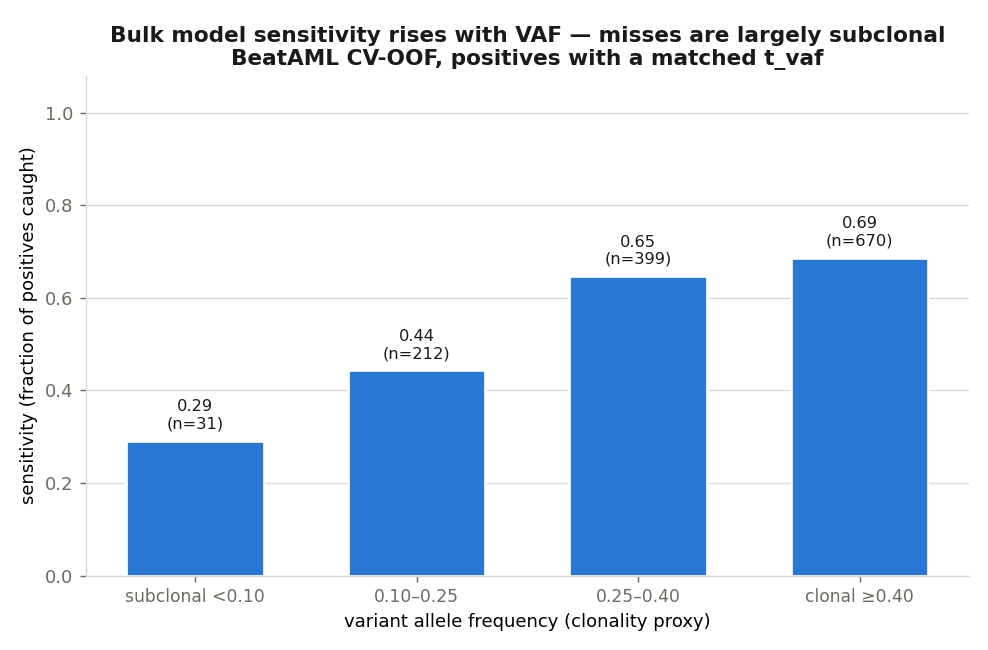

Data behind this chart, as committed beside it:
vaf_bin	n_positive	n_called	sensitivity
subclonal <0.10	31	9	0.2903
0.10–0.25	212	94	0.4434
0.25–0.40	399	258	0.6466
clonal ≥0.40	670	460	0.6866
gene	n_positive	median_vaf	sensitivity
NPM1	140	0.295	0.957
DNMT3A	140	0.440	0.793
NRAS	95	0.382	0.379
FLT3	79	0.282	0.304
RUNX1	75	0.467	0.853
IDH2	72	0.437	0.597
SRSF2	72	0.454	0.917
ASXL1	63	0.350	0.556
CEBPA	62	0.399	0.629
IDH1	49	0.437	0.816
WT1	47	0.337	0.532
STAG2	43	0.614	0.674
BCOR	34	0.639	0.765
U2AF1	33	0.427	0.818
GATA2	29	0.393	0.414
SF3B1	28	0.461	0.857
KRAS	25	0.324	0.400
PHF6	21	0.454	0.619
PTPN11	20	0.319	0.350
EZH2	19	0.437	0.158
JAK2	18	0.447	0.222
NF1	16	0.355	0.438
RAD21	15	0.418	0.133
KIT	13	0.430	0.462
CBL	13	0.500	0.385
BCORL1	13	0.389	0.538
SMC3	10	0.382	0.100
SMC1A	10	0.461	0.200
ZRSR2	10	0.894	0.300
CREBBP	10	0.326	0.400
IKZF1	9	0.339	0.556
CSF3R	9	0.434	0.333
SUZ12	7	0.364	0.143
SETBP1	7	0.458	0.429
ETV6	6	0.344	0.000
